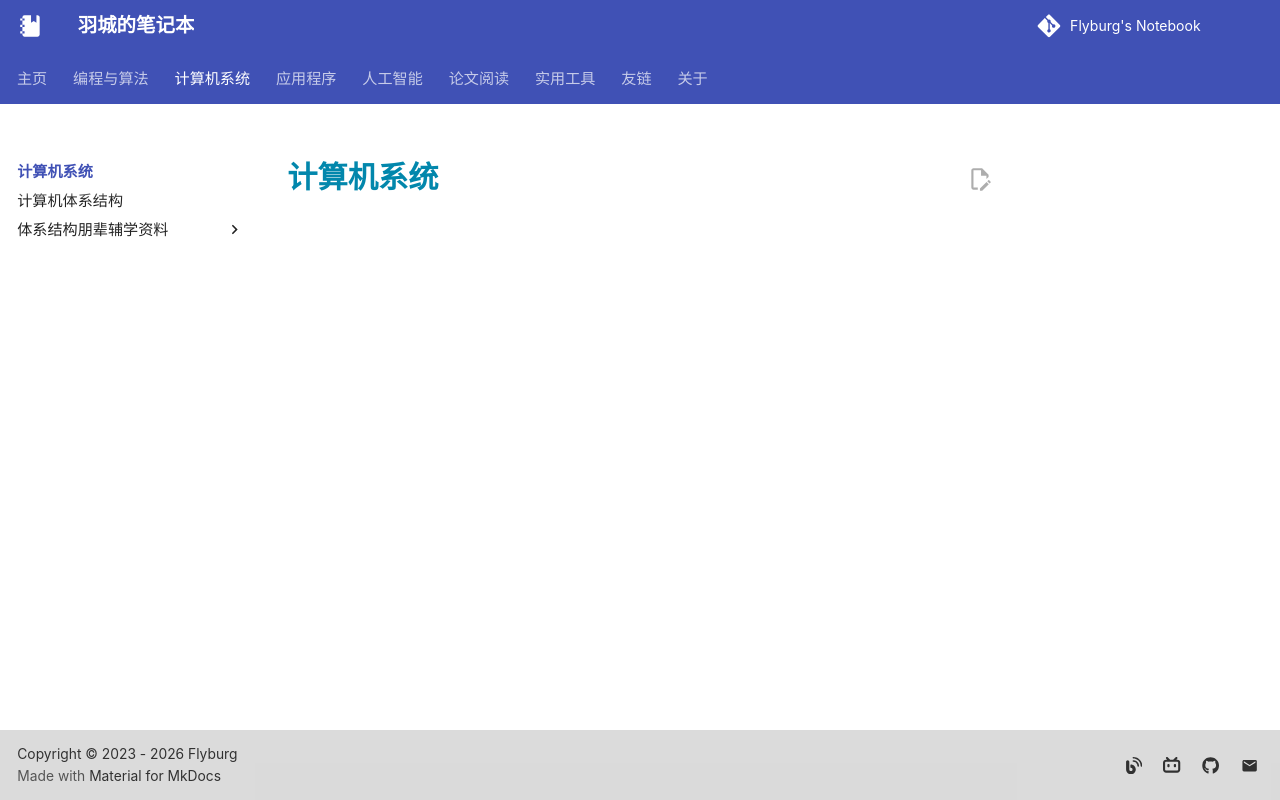

repository: Flyburg/notebook · page: system/index.html · generator: mkdocs

# 计算机系统
